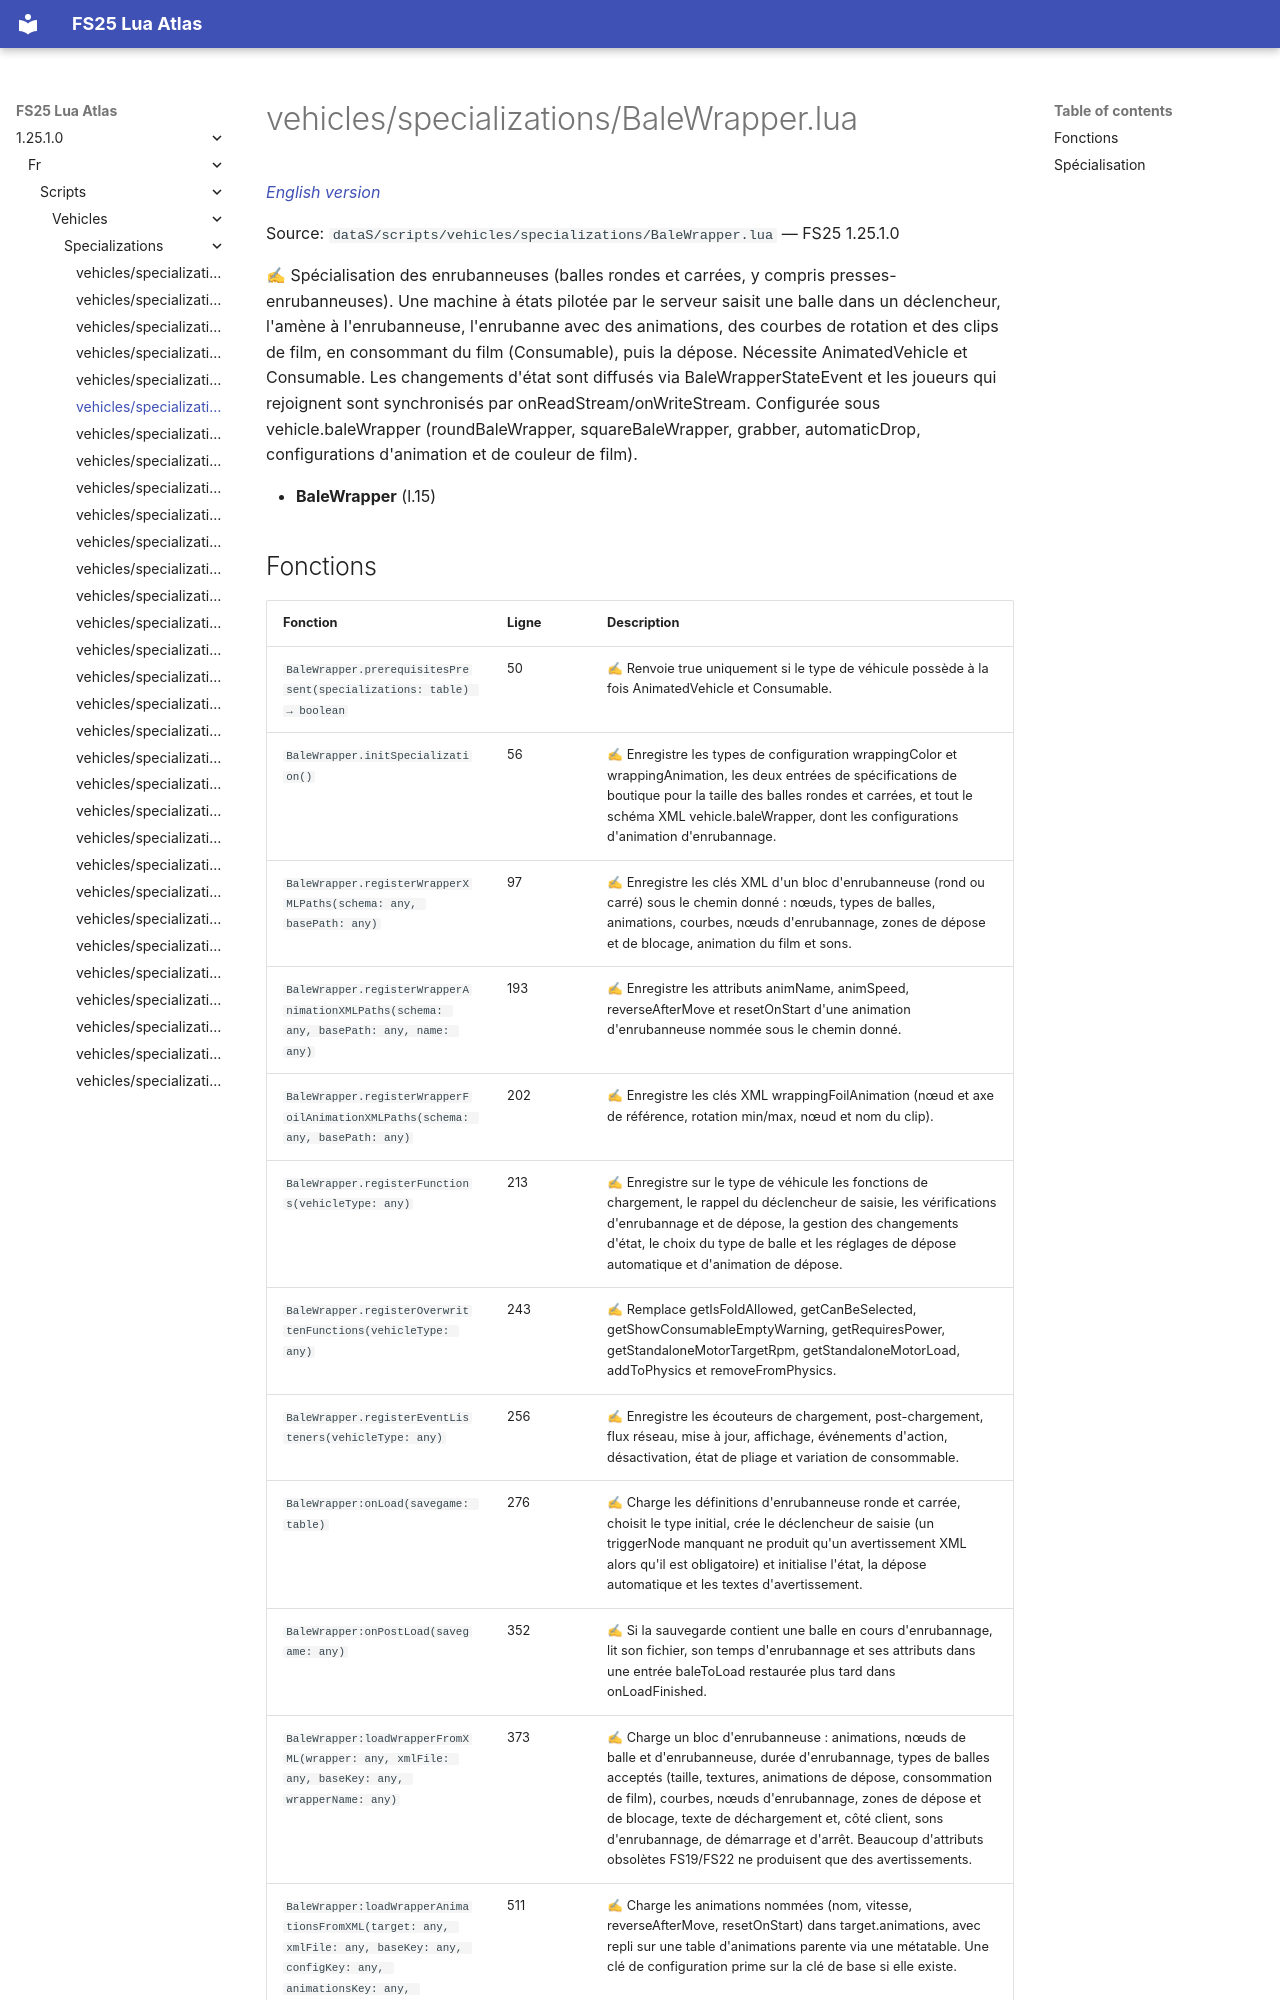

repository: Tim0219800/fs25-lua-atlas · page: 1.25.1.0/fr/scripts/vehicles/specializations/BaleWrapper.html · generator: mkdocs

# vehicles/specializations/BaleWrapper.lua

*[English version](../../../../scripts/vehicles/specializations/BaleWrapper.md)*

Source: `dataS/scripts/vehicles/specializations/BaleWrapper.lua` — FS25 1.25.1.0

✍ Spécialisation des enrubanneuses (balles rondes et carrées, y compris presses-enrubanneuses). Une machine à états pilotée par le serveur saisit une balle dans un déclencheur, l'amène à l'enrubanneuse, l'enrubanne avec des animations, des courbes de rotation et des clips de film, en consommant du film (Consumable), puis la dépose. Nécessite AnimatedVehicle et Consumable. Les changements d'état sont diffusés via BaleWrapperStateEvent et les joueurs qui rejoignent sont synchronisés par onReadStream/onWriteStream. Configurée sous vehicle.baleWrapper (roundBaleWrapper, squareBaleWrapper, grabber, automaticDrop, configurations d'animation et de couleur de film).

- **BaleWrapper** (l.15)
